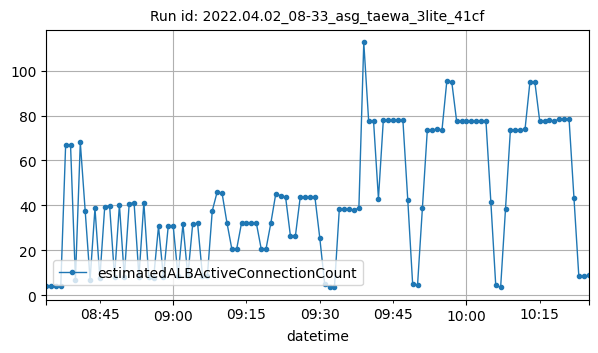

Data behind this chart, as committed beside it:
datetime, estimatedALBActiveConnectionCount
2022-04-02T08:34:00Z, 4
2022-04-02T08:35:00Z, 4
2022-04-02T08:36:00Z, 4
2022-04-02T08:37:00Z, 4
2022-04-02T08:38:00Z, 67
2022-04-02T08:39:00Z, 67
2022-04-02T08:40:00Z, 7
2022-04-02T08:41:00Z, 68
2022-04-02T08:42:00Z, 37.5
2022-04-02T08:43:00Z, 7
2022-04-02T08:44:00Z, 38.75
2022-04-02T08:45:00Z, 7.75
2022-04-02T08:46:00Z, 39.5
2022-04-02T08:47:00Z, 39.75
2022-04-02T08:48:00Z, 8.25
2022-04-02T08:49:00Z, 40.25
2022-04-02T08:50:00Z, 8.25
2022-04-02T08:51:00Z, 40.75
2022-04-02T08:52:00Z, 41.25
2022-04-02T08:53:00Z, 8.25
2022-04-02T08:54:00Z, 41.25
2022-04-02T08:55:00Z, 8.25
2022-04-02T08:56:00Z, 7.75
2022-04-02T08:57:00Z, 30.67
2022-04-02T08:58:00Z, 8.333
2022-04-02T08:59:00Z, 31
2022-04-02T09:00:00Z, 31
2022-04-02T09:01:00Z, 8.5
2022-04-02T09:02:00Z, 31.67
2022-04-02T09:03:00Z, 8.5
2022-04-02T09:04:00Z, 31.83
2022-04-02T09:05:00Z, 32
2022-04-02T09:06:00Z, 8.667
2022-04-02T09:07:00Z, 8.667
2022-04-02T09:08:00Z, 37.6
2022-04-02T09:09:00Z, 46
2022-04-02T09:10:00Z, 45.5
2022-04-02T09:11:00Z, 32.33
2022-04-02T09:12:00Z, 20.67
2022-04-02T09:13:00Z, 20.67
2022-04-02T09:14:00Z, 32.33
2022-04-02T09:15:00Z, 32.33
2022-04-02T09:16:00Z, 32.33
2022-04-02T09:17:00Z, 32.33
2022-04-02T09:18:00Z, 20.83
2022-04-02T09:19:00Z, 20.67
2022-04-02T09:20:00Z, 32.33
2022-04-02T09:21:00Z, 45.25
2022-04-02T09:22:00Z, 44.25
2022-04-02T09:23:00Z, 43.75
2022-04-02T09:24:00Z, 26.25
2022-04-02T09:25:00Z, 26.25
2022-04-02T09:26:00Z, 43.75
2022-04-02T09:27:00Z, 43.75
2022-04-02T09:28:00Z, 43.75
2022-04-02T09:29:00Z, 43.75
2022-04-02T09:30:00Z, 25.5
2022-04-02T09:31:00Z, 5
2022-04-02T09:32:00Z, 3.75
2022-04-02T09:33:00Z, 3.75
... 52 more rows
